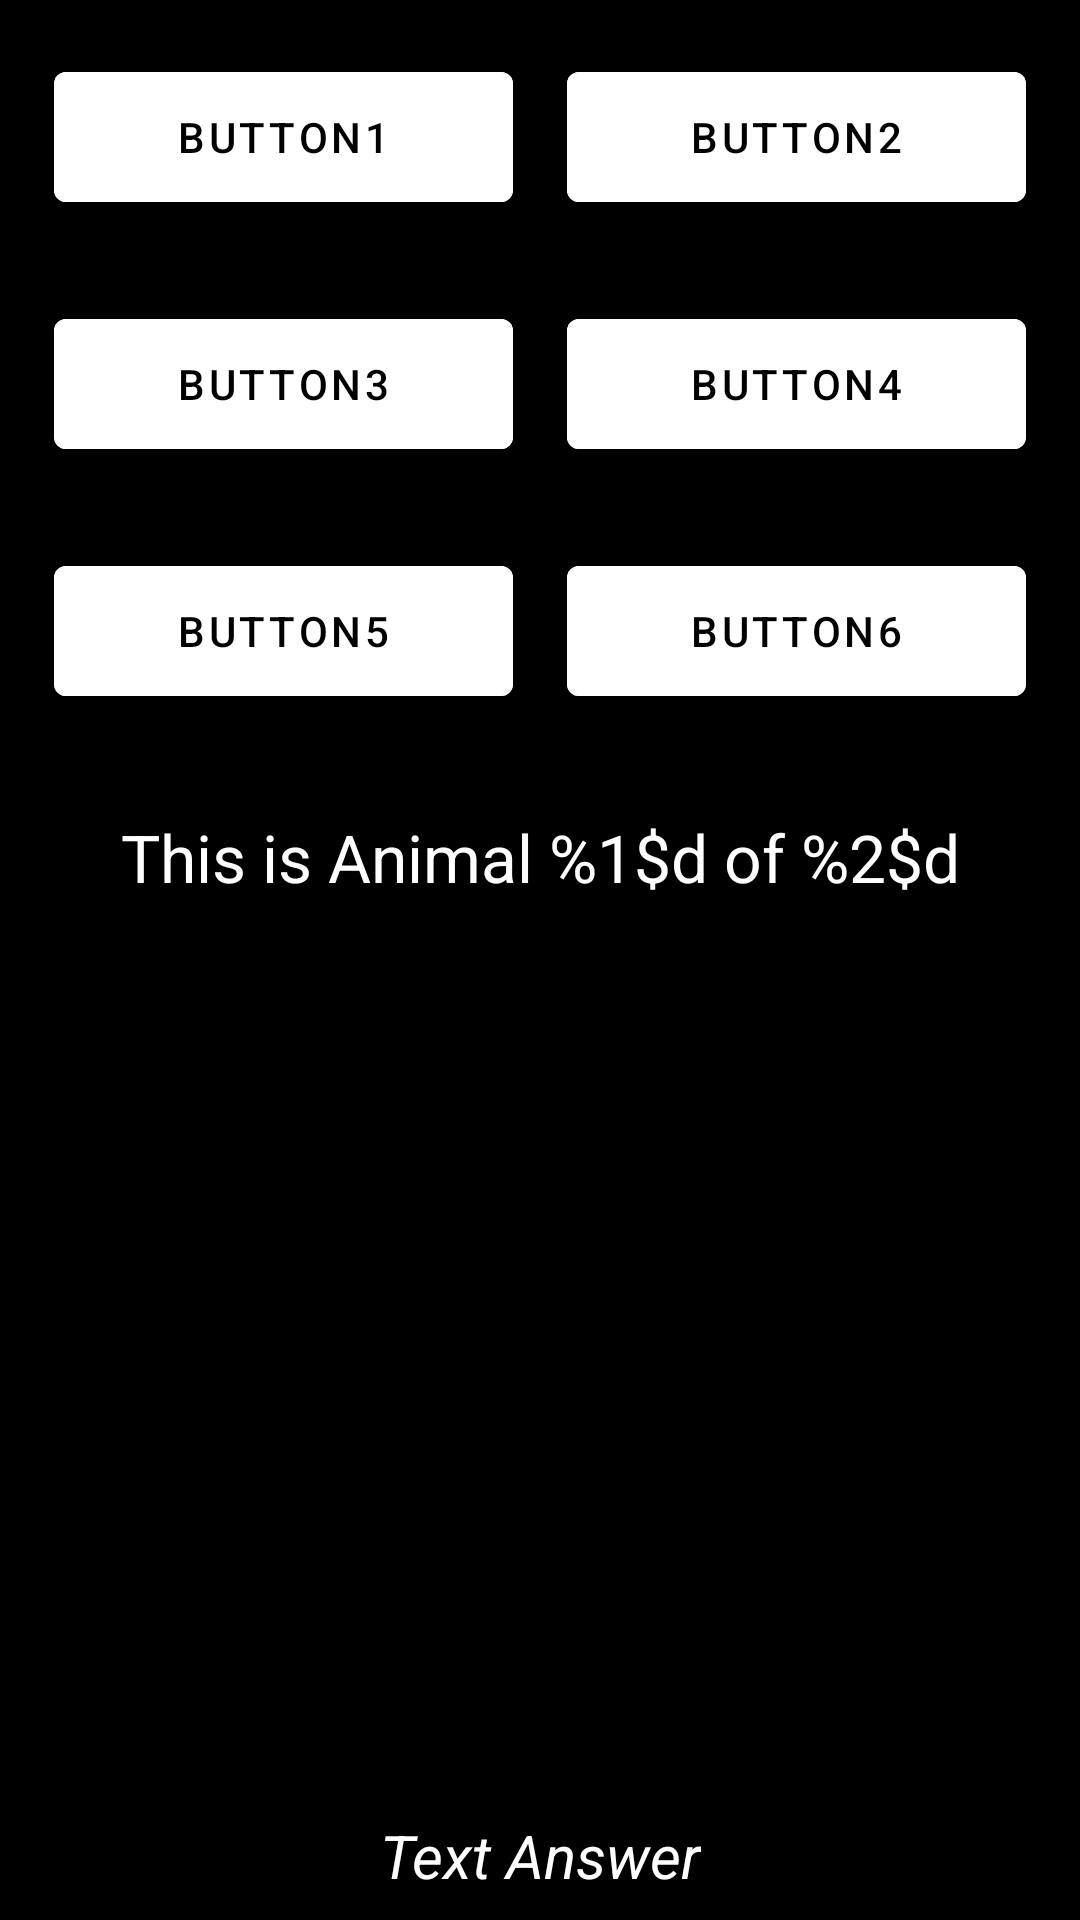

Android layout source for this screen:
<!-- AndroidManifest.xml: application theme Theme.AnimalQuiz -->
<!-- res/layout/fragment_first.xml -->
<?xml version="1.0" encoding="utf-8"?>
<androidx.constraintlayout.widget.ConstraintLayout xmlns:android="http://schemas.android.com/apk/res/android"
    xmlns:app="http://schemas.android.com/apk/res-auto"
    xmlns:tools="http://schemas.android.com/tools"
    android:layout_width="match_parent"
    android:layout_height="match_parent"
    android:background="@color/black"
    tools:context=".FirstFragment">

    <LinearLayout
        android:id="@+id/firstRowLinearLayout"
        android:layout_width="match_parent"
        android:layout_height="wrap_content"
        android:layout_margin="@dimen/horizontal_margin"
        android:orientation="horizontal"
        app:layout_constraintEnd_toEndOf="parent"
        app:layout_constraintStart_toStartOf="parent"
        app:layout_constraintTop_toTopOf="parent">

        <Button
            android:id="@+id/button1"
            android:layout_width="0dp"
            android:layout_height="wrap_content"
            android:layout_margin="@dimen/horizontal_margin"
            android:layout_weight="0.5"
            android:lines="2"
            android:text="Button1"
            android:backgroundTint="@color/white"
            android:textColor="@color/black"

            />

        <Button
            android:id="@+id/button2"
            android:layout_width="0dp"
            android:layout_height="wrap_content"
            android:layout_margin="@dimen/horizontal_margin"
            android:layout_weight="0.5"
            android:lines="2"
            android:backgroundTint="@color/white"
            android:textColor="@color/black"
            android:text="Button2" />
    </LinearLayout>

    <LinearLayout
        android:id="@+id/secondRowLayout"
        android:layout_width="match_parent"
        android:layout_height="wrap_content"
        android:layout_margin="@dimen/horizontal_margin"
        android:orientation="horizontal"
        app:layout_constraintEnd_toEndOf="parent"
        app:layout_constraintStart_toStartOf="parent"
        app:layout_constraintTop_toBottomOf="@+id/firstRowLinearLayout">

        <Button
            android:id="@+id/button3"
            android:layout_width="0dp"
            android:layout_height="wrap_content"
            android:layout_margin="@dimen/horizontal_margin"
            android:layout_weight="1"
            android:lines="2"
            android:backgroundTint="@color/white"
            android:textColor="@color/black"
            android:text="Button3" />

        <Button
            android:id="@+id/button4"
            android:layout_width="0dp"
            android:layout_height="wrap_content"
            android:layout_margin="@dimen/horizontal_margin"
            android:layout_weight="1"
            android:lines="2"
            android:backgroundTint="@color/white"
            android:textColor="@color/black"
            android:text="Button4" />
    </LinearLayout>

    <LinearLayout
        android:id="@+id/thirdRowLayout"
        android:layout_width="match_parent"
        android:layout_height="wrap_content"
        android:layout_margin="@dimen/horizontal_margin"
        android:orientation="horizontal"
        app:layout_constraintEnd_toEndOf="parent"
        app:layout_constraintStart_toStartOf="parent"
        app:layout_constraintTop_toBottomOf="@+id/secondRowLayout">

        <Button
            android:id="@+id/button5"
            android:layout_width="0dp"
            android:layout_height="wrap_content"
            android:layout_margin="@dimen/horizontal_margin"
            android:layout_weight="1"
            android:lines="2"
            android:backgroundTint="@color/white"
            android:textColor="@color/black"
            android:text="Button5" />

        <Button
            android:id="@+id/button6"
            android:layout_width="0dp"
            android:layout_height="wrap_content"
            android:layout_margin="@dimen/horizontal_margin"
            android:layout_weight="1"
            android:lines="2"
            android:backgroundTint="@color/white"
            android:textColor="@color/black"
            android:text="Button6" />
    </LinearLayout>

    <TextView
        android:id="@+id/txtQuestionNumber"
        android:layout_width="wrap_content"
        android:layout_height="wrap_content"
        android:layout_marginTop="24dp"
        android:gravity="center_horizontal"
        android:text="@string/question_text"
        android:textAppearance="@style/TextAppearance.AppCompat.Large"
        android:textColor="@color/white"
        app:layout_constraintEnd_toEndOf="parent"
        app:layout_constraintStart_toStartOf="parent"
        app:layout_constraintTop_toBottomOf="@+id/thirdRowLayout" />

    <ImageView
        android:id="@+id/imageAnimal"
        android:layout_width="0dp"
        android:layout_height="0dp"
        android:layout_marginTop="24dp"
        android:layout_marginBottom="24dp"
        android:scaleType="fitCenter"
        app:layout_constraintBottom_toTopOf="@+id/textAnswer"
        app:layout_constraintEnd_toEndOf="parent"
        app:layout_constraintStart_toStartOf="parent"
        app:layout_constraintTop_toBottomOf="@+id/txtQuestionNumber"
        tools:src="@tools:sample/avatars" />

    <TextView
        android:id="@+id/textAnswer"
        android:layout_width="wrap_content"
        android:layout_height="wrap_content"
        android:layout_marginBottom="8dp"
        android:text="Text Answer"
        android:textColor="@color/white"
        android:textSize="20sp"
        android:gravity="center"
        android:textStyle="italic"
        app:layout_constraintBottom_toBottomOf="parent"
        app:layout_constraintEnd_toEndOf="parent"
        app:layout_constraintStart_toStartOf="parent" />


</androidx.constraintlayout.widget.ConstraintLayout>
<!-- resources referenced by this layout -->
<resources>
  <dimen name="horizontal_margin">9dp</dimen>
  <string name="question_text">This is Animal %1$d of %2$d</string>
  <style name="Theme.AnimalQuiz" parent="Theme.MaterialComponents.DayNight.DarkActionBar">
          
          <item name="colorPrimary">@color/black</item>
          <item name="colorPrimaryVariant">@color/black</item>
          <item name="colorOnPrimary">@color/white</item>
          
          <item name="colorSecondary">@color/teal_200</item>
          <item name="colorSecondaryVariant">@color/teal_700</item>
          <item name="colorOnSecondary">@color/black</item>
          
          <item name="android:statusBarColor" tools:targetApi="l">?attr/colorPrimaryVariant</item>
          
      </style>
  <!-- not gathered from this repository: default colours our renderer supplied (Android Studio template values) -->
  <color name="teal_200">#FF03DAC5</color>
  <color name="teal_700">#FF018786</color>
  <color name="black">#FF000000</color>
  <color name="white">#FFFFFFFF</color>
</resources>
